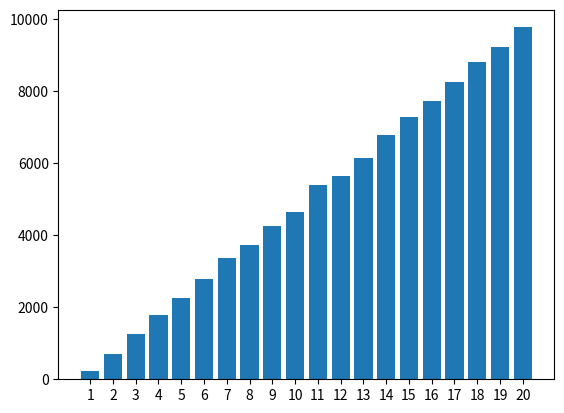

Python code for this plot:
import numpy as np
import matplotlib.pyplot as plt

buckets = [i for i in range(1, 21)]
quantities  = [0 for i in range(20)]
values = []

for i in range(100000):
    rolls = np.random.randint(1, 21, size = 2)
    keep = rolls.max()
    values.append(keep)
    quantities[keep - 1] += 1

avg = sum(values) / len(values)
print(avg)
plt.xticks(buckets)
plt.bar(buckets, quantities)
plt.show()